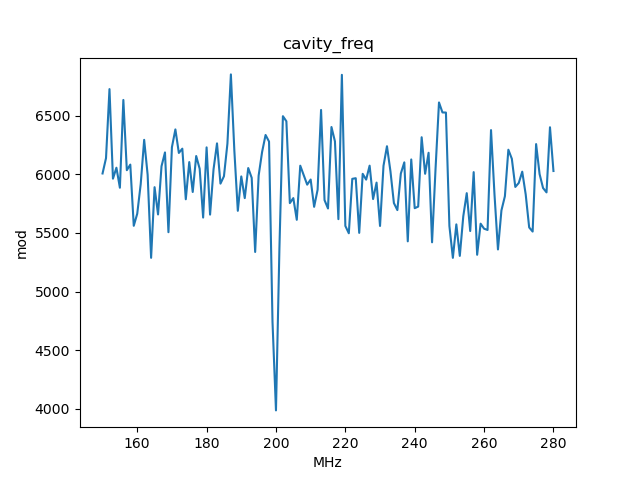

The file beside this chart, header and first rows:
, x_cavity_freq, y_mod
0, 150.0, 6007
1, 151.0, 6138
2, 152.0, 6727
3, 153.0, 5963
4, 154.0, 6056
5, 155.0, 5886
6, 156.0, 6634
7, 157.0, 6035
8, 158.0, 6083
9, 159.0, 5561
10, 160.0, 5664
11, 161.0, 5916
12, 162.0, 6294
13, 163.0, 5996
14, 164.0, 5288
15, 165.0, 5891
16, 166.0, 5658
17, 167.0, 6069
18, 168.0, 6187
19, 169.0, 5507
20, 170.0, 6231
21, 171.0, 6383
22, 172.0, 6182
23, 173.0, 6219
24, 174.0, 5787
25, 175.0, 6105
26, 176.0, 5850
27, 177.0, 6156
28, 178.0, 6048
29, 179.0, 5631
30, 180.0, 6230
31, 181.0, 5657
32, 182.0, 6043
33, 183.0, 6264
34, 184.0, 5921
35, 185.0, 5984
36, 186.0, 6262
37, 187.0, 6852
38, 188.0, 6202
39, 189.0, 5689
40, 190.0, 5982
41, 191.0, 5797
42, 192.0, 6054
43, 193.0, 5970
44, 194.0, 5338
45, 195.0, 5989
46, 196.0, 6191
47, 197.0, 6336
48, 198.0, 6279
49, 199.0, 4742
50, 200.0, 3987
51, 201.0, 5376
52, 202.0, 6496
53, 203.0, 6453
54, 204.0, 5755
55, 205.0, 5797
56, 206.0, 5612
57, 207.0, 6074
58, 208.0, 5992
59, 209.0, 5912
... 71 more rows
